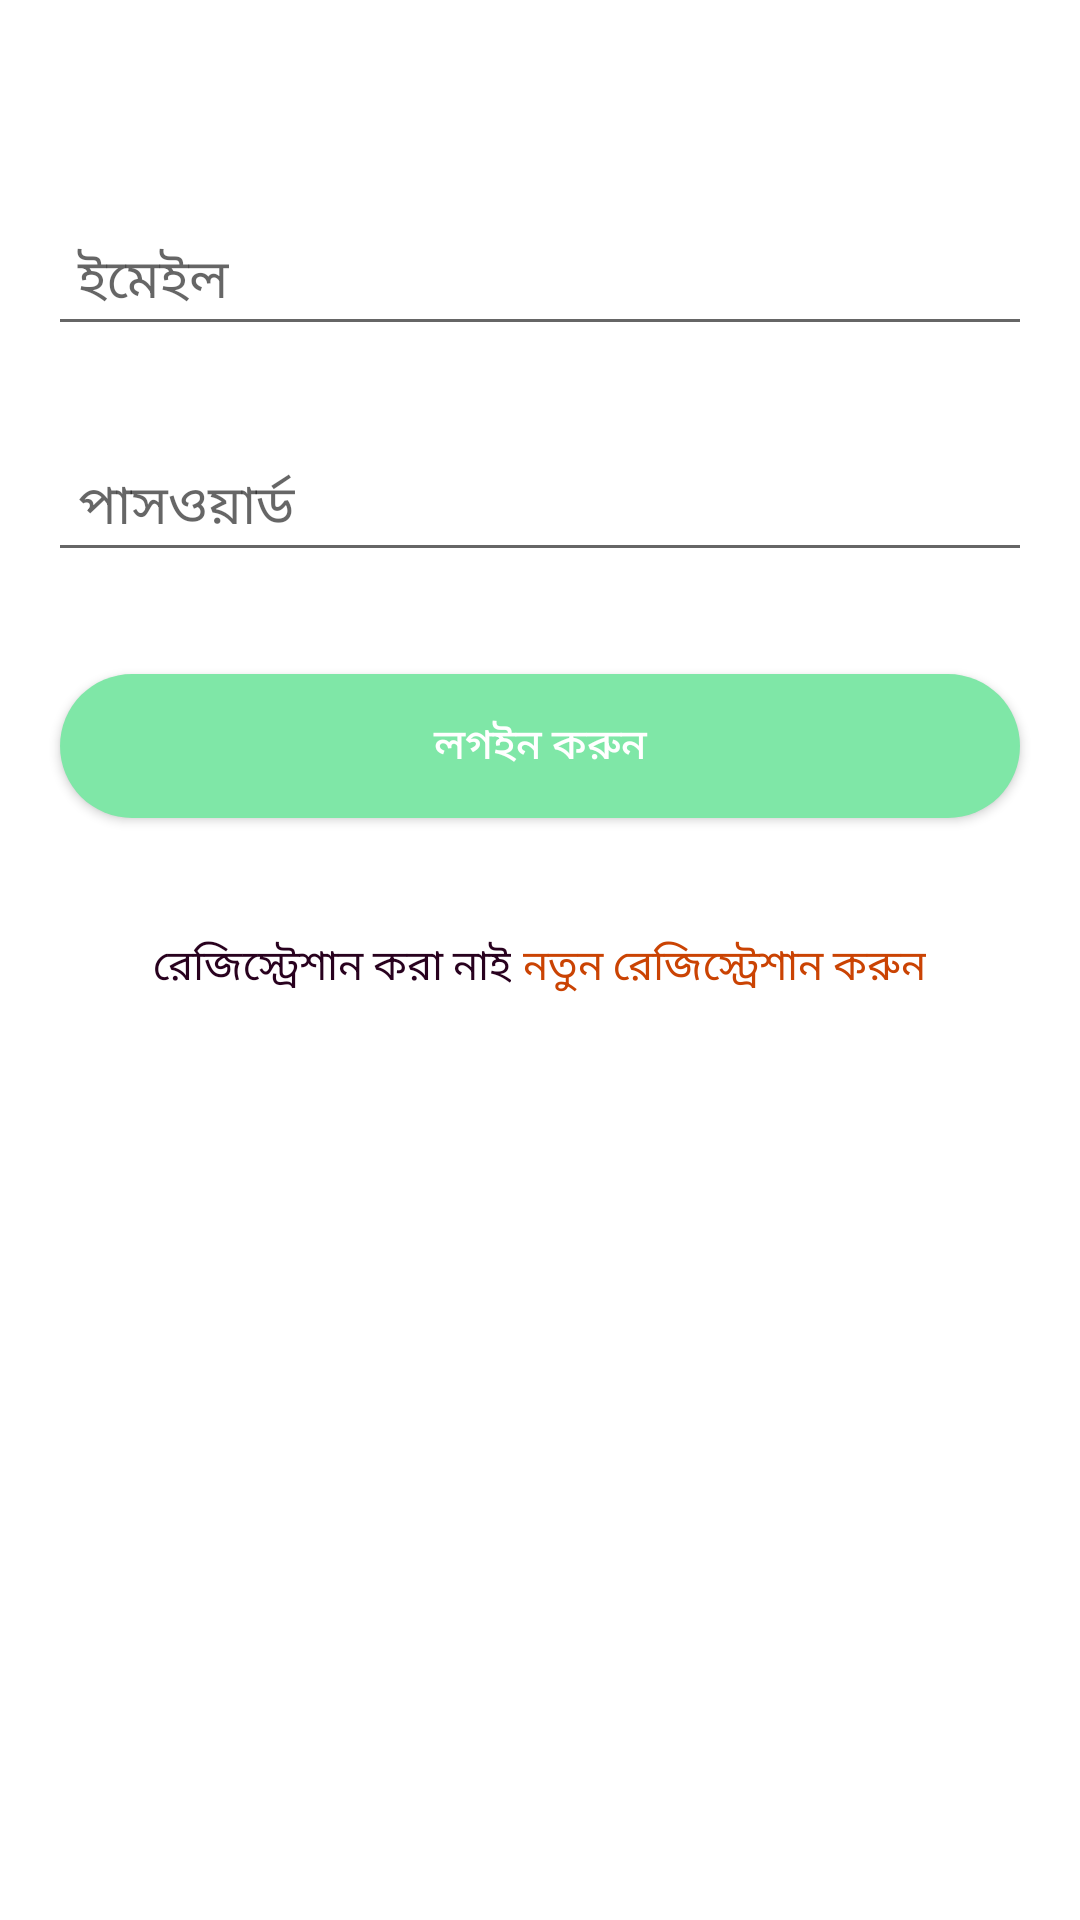

Layout XML and referenced resources for this Android screen:
<!-- AndroidManifest.xml: application theme AppTheme -->
<!-- res/layout/activity_login.xml -->
<?xml version="1.0" encoding="utf-8"?>
<RelativeLayout xmlns:android="http://schemas.android.com/apk/res/android"
    xmlns:app="http://schemas.android.com/apk/res-auto"
    xmlns:tools="http://schemas.android.com/tools"
    android:layout_width="match_parent"
    android:layout_height="match_parent"
    android:paddingLeft="@dimen/layout_padding"
    android:paddingRight="@dimen/layout_padding"
    android:background="@color/layout_backround"
    tools:context="com.yourdomainname.tenant_landlordmanagementsystem.LoginActivity">

    <LinearLayout
        android:orientation="vertical"
        android:layout_width="match_parent"
        android:layout_height="wrap_content"
        android:paddingTop="60dp"
        android:layout_alignParentTop="true"
        android:layout_alignParentLeft="true"
        android:layout_alignParentStart="true">

        <android.support.design.widget.TextInputLayout
            android:id="@+id/emailText"
            android:layout_width="match_parent"
            android:layout_height="wrap_content">
            <EditText
                android:id="@+id/etEmail"
                android:layout_width="match_parent"
                android:layout_height="wrap_content"
                android:padding="10dp"
                android:hint="@string/email_text"
                android:textColorHint="#bbbbbb"
                android:layout_marginBottom="20dp"/>

        </android.support.design.widget.TextInputLayout>

        <android.support.design.widget.TextInputLayout
        android:id="@+id/password"
        android:layout_width="match_parent"
        android:layout_height="wrap_content">
        <EditText
            android:id="@+id/etPass"
            android:layout_width="match_parent"
            android:layout_height="wrap_content"
            android:layout_marginTop="-2dp"
            android:padding="10dp"
            android:hint="@string/password"
            android:inputType="textPassword"
            android:textColorHint="#bbbbbb"/>
        </android.support.design.widget.TextInputLayout>

        <LinearLayout
            android:layout_width="match_parent"
            android:layout_height="wrap_content"
            android:orientation="horizontal"
            android:paddingBottom="10dp"
            android:paddingLeft="45dp"
            android:layout_marginBottom="10dp"
            android:paddingTop="10dp">
        </LinearLayout>

        <Button
            android:id="@+id/btnSingIn"
            android:layout_width="match_parent"
            android:layout_height="wrap_content"
            android:padding="10dp"
            android:layout_margin="4dp"
            android:textColor="#FFFFFF"
            android:text="@string/login_text"
            android:background="@drawable/rounded_button_setting_login"
            />
        <LinearLayout
            android:paddingTop="25dp"
            android:paddingLeft="35dp"
            android:layout_marginTop="10dp"
            android:orientation="horizontal"
            android:layout_width="match_parent"
            android:layout_height="wrap_content">
            <TextView
                android:id="@+id/accounttext"
                android:text="@string/dont_account_text"
                android:textColor="#28011E"
                android:layout_width="wrap_content"
                android:layout_height="wrap_content" />
            <TextView
                android:id="@+id/regisNowText"
                android:paddingLeft="4dp"
                android:text="@string/register_now_text"
                android:textColor="#ca4303"
                android:clickable="true"
                android:layout_width="wrap_content"
                android:layout_height="wrap_content" />

        </LinearLayout>
    </LinearLayout>
</RelativeLayout>
<!-- resources referenced by this layout -->
<resources>
  <color name="layout_backround">#ffffff</color>
  <dimen name="layout_padding">16dp</dimen>
  <!-- drawable rounded_button_setting_login (drawable) -->
  <?xml version="1.0" encoding="utf-8"?>
  <selector xmlns:android="http://schemas.android.com/apk/res/android">
  <item>
      	<shape android:shape="rectangle">
          <solid android:color="#7fe7a7"/>
          <corners android:radius="30dp" />
         </shape>
         
  </item>
  </selector>
  <string name="dont_account_text">রেজিস্ট্রেশান করা নাই </string>
  <string name="email_text">ইমেইল</string>
  <string name="login_text">লগইন করুন </string>
  <string name="password">পাসওয়ার্ড</string>
  <string name="register_now_text">নতুন রেজিস্ট্রেশান করুন</string>
  <style name="AppTheme" parent="Theme.AppCompat.Light.DarkActionBar">
          
          <item name="colorPrimary">@color/colorPrimary</item>
          <item name="colorPrimaryDark">@color/colorPrimaryDark</item>
          <item name="colorAccent">@color/colorAccent</item>
      </style>
  <color name="colorPrimary">#3F51B5</color>
  <color name="colorPrimaryDark">#303F9F</color>
  <color name="colorAccent">#FF4081</color>
</resources>
